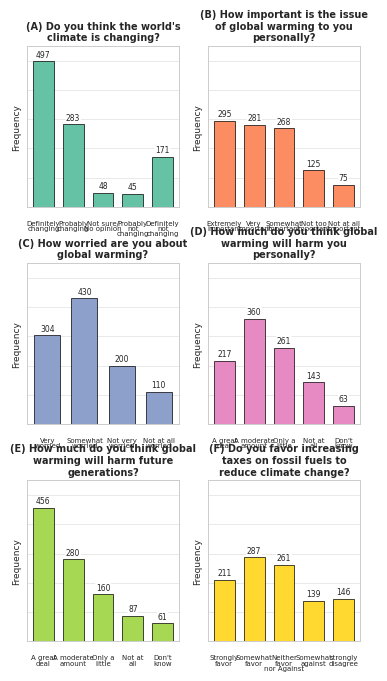

Here is the Python script that generated this plot:
import matplotlib.pyplot as plt
import seaborn as sns
import textwrap
questions={
"Do you think the world's climate is changing?":{"labels":["Definitely\nchanging","Probably\nchanging","Not sure/\nNo opinion","Probably\nnot\nchanging","Definitely\nnot\nchanging"],"freq":[497,283,48,45,171]},
"How important is the issue of global warming to you personally?":{"labels":["Extremely\nimportant","Very\nimportant","Somewhat\nimportant","Not too\nimportant","Not at all\nimportant"],"freq":[295,281,268,125,75]},
"How worried are you about global warming?":{"labels":["Very\nworried","Somewhat\nworried","Not very\nworried","Not at all\nworried"],"freq":[304,430,200,110]},
"How much do you think global warming will harm you personally?":{"labels":["A great\ndeal","A moderate\namount","Only a\nlittle","Not at\nall","Don't\nknow"],"freq":[217,360,261,143,63]},
"How much do you think global warming will harm future generations?":{"labels":["A great\ndeal","A moderate\namount","Only a\nlittle","Not at\nall","Don't\nknow"],"freq":[456,280,160,87,61]},
"Do you favor increasing taxes on fossil fuels to reduce climate change?":{"labels":["Strongly\nfavor","Somewhat\nfavor","Neither\nfavor\nnor Against","Somewhat\nagainst","strongly\ndisagree"],"freq":[211,287,261,139,146]}}
sns.set_theme(style="whitegrid"); plt.rcParams.update({"font.family":"Times New Roman","font.size":6.5,"axes.titlesize":7,"axes.titleweight":"bold","xtick.labelsize":5,"ytick.labelsize":5.5,"axes.linewidth":.7,"figure.facecolor":"white","axes.facecolor":"white"})
fig,axes=plt.subplots(3,2,figsize=(90/25.4,6.6),sharey=True); axes=axes.flatten(); colors=sns.color_palette("Set2",6)
for i,(q,d) in enumerate(questions.items()):
    ax=axes[i]; x=range(len(d["freq"])); bars=ax.bar(x,d["freq"],color=colors[i],edgecolor="black",linewidth=.5,width=.7,zorder=3); ax.set_xticks(list(x)); ax.set_xticklabels(d["labels"],rotation=0,ha="center",va="top",fontsize=5,linespacing=.85); ax.set_xlim(-.55,len(d["freq"])-.45); ax.set_title(f"({chr(65+i)}) {textwrap.fill(q,width=28)}",fontsize=7,fontweight="bold",pad=4); ax.set_ylabel("Frequency",fontsize=6.5); ax.tick_params(axis="y",labelleft=False,length=0); ax.set_ylim(0,550); ax.set_yticks([0,100,200,300,400,500]); ax.grid(axis="y",color="0.85",linewidth=.4); ax.grid(axis="x",visible=False)
    for b in bars: ax.text(b.get_x()+b.get_width()/2,b.get_height()+8,str(int(b.get_height())),ha="center",va="bottom",fontsize=5.5,bbox=dict(facecolor="white",edgecolor="none",boxstyle="round,pad=.08"))
plt.subplots_adjust(left=.045,right=.985,bottom=.038,top=.94,wspace=.19,hspace=.35); plt.show()
